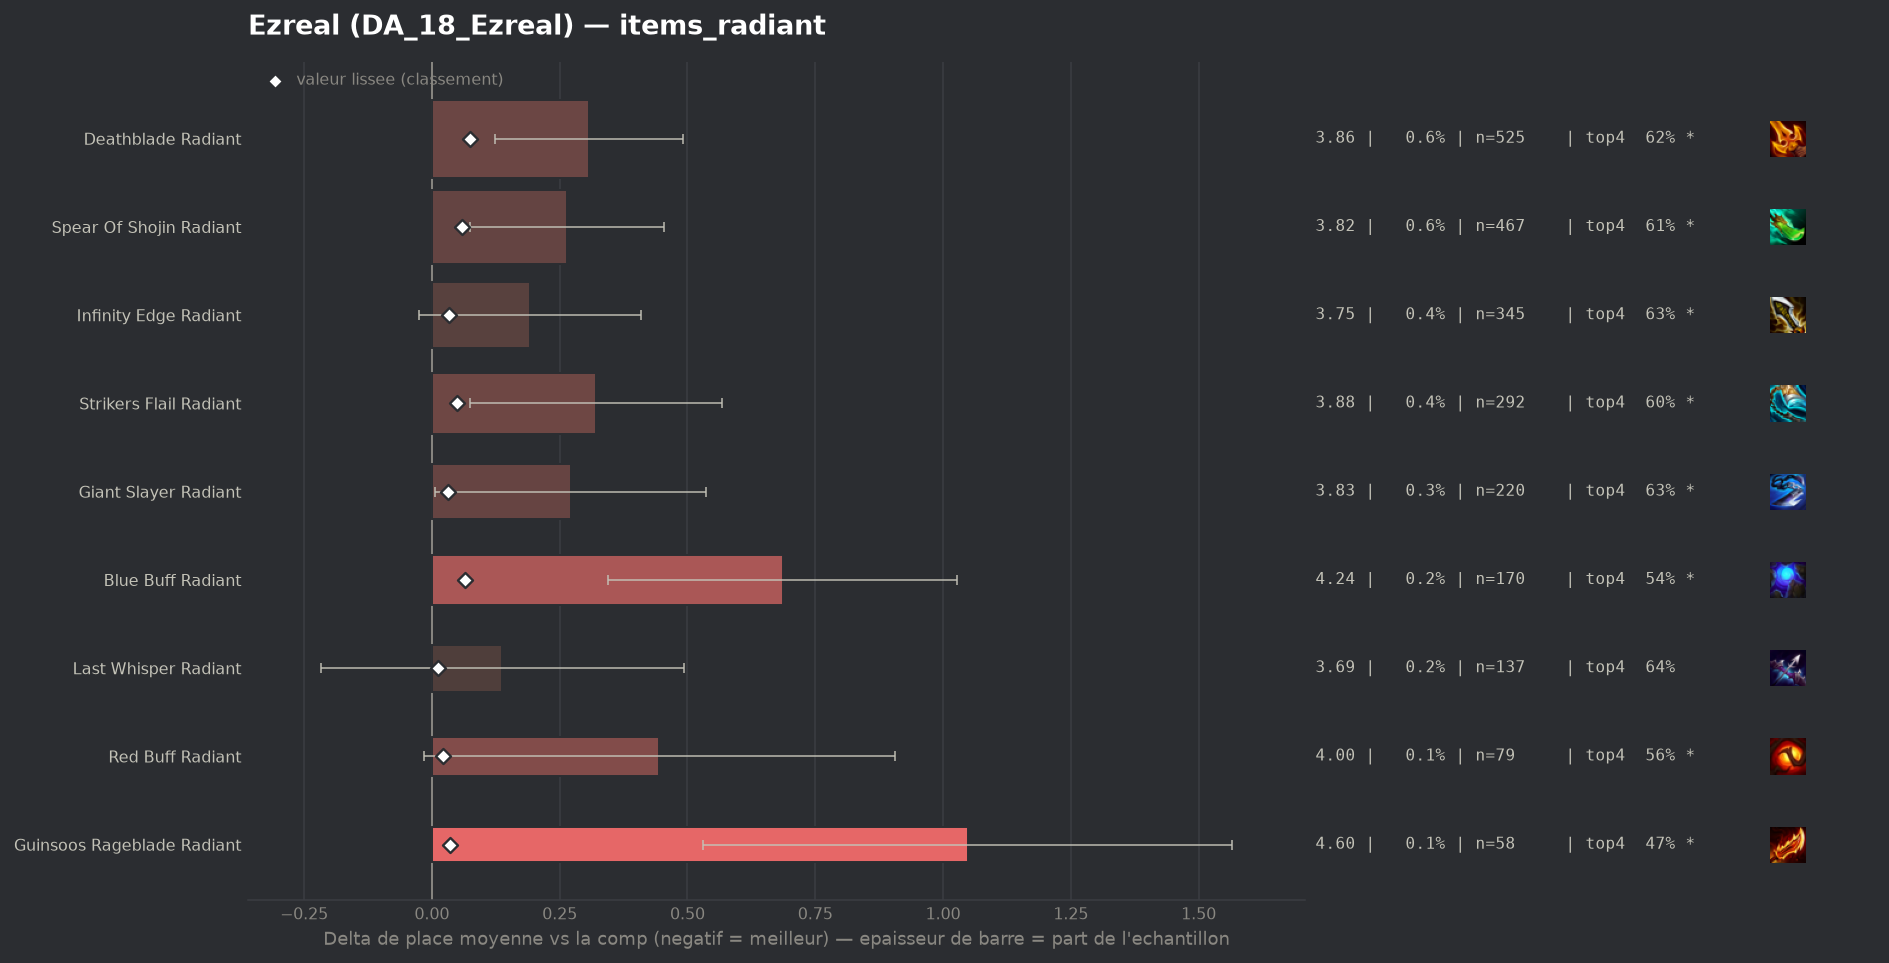

Data behind this chart, as committed beside it:
group, label, n, share, avg_place, shrunk_avg, score, d_avg, d_avg_pess, impact, d_top4, win, top2, top4, sd, z, p, significant
populaire, Last Whisper Radiant, 137, 0.001685, 3.693, 3.566, 0.011, 0.138, 0.0, -0.0, -0.0316, 0.2044, 0.365, 0.6423, 2.119, 0.76, 0.4467, False
populaire, Red Buff Radiant, 79, 0.0009716, 4.0, 3.576, 0.021, 0.444, 0.0, -0.0, -0.117, 0.1646, 0.2911, 0.557, 2.087, 1.89, 0.05847, True
populaire, Giant Slayer Radiant, 220, 0.002706, 3.827, 3.588, 0.032, 0.272, 0.007, -0.0001, -0.0422, 0.1364, 0.3227, 0.6318, 1.997, 2.02, 0.0439, True
populaire, Infinity Edge Radiant, 345, 0.004243, 3.748, 3.589, 0.034, 0.192, 0.0, -0.0001, -0.045, 0.1768, 0.3246, 0.629, 2.056, 1.73, 0.08313, True
populaire, Guinsoos Rageblade Radiant, 58, 0.0007133, 4.603, 3.592, 0.036, 1.048, 0.531, -0.0, -0.2085, 0.0862, 0.1897, 0.4655, 2.008, 3.97, 7e-05, True
populaire, Strikers Flail Radiant, 292, 0.003591, 3.877, 3.604, 0.049, 0.321, 0.075, -0.0002, -0.0712, 0.1815, 0.3356, 0.6027, 2.142, 2.56, 0.01053, True
populaire, Spear Of Shojin Radiant, 467, 0.005743, 3.82, 3.615, 0.059, 0.265, 0.075, -0.0003, -0.0616, 0.1756, 0.3233, 0.6124, 2.089, 2.73, 0.00636, True
populaire, Blue Buff Radiant, 170, 0.002091, 4.241, 3.62, 0.065, 0.686, 0.344, -0.0001, -0.1387, 0.1529, 0.3, 0.5353, 2.271, 3.93, 8e-05, True
populaire, Deathblade Radiant, 525, 0.006457, 3.863, 3.631, 0.075, 0.307, 0.124, -0.0005, -0.0549, 0.1752, 0.3352, 0.619, 2.136, 3.29, 0.00102, True
